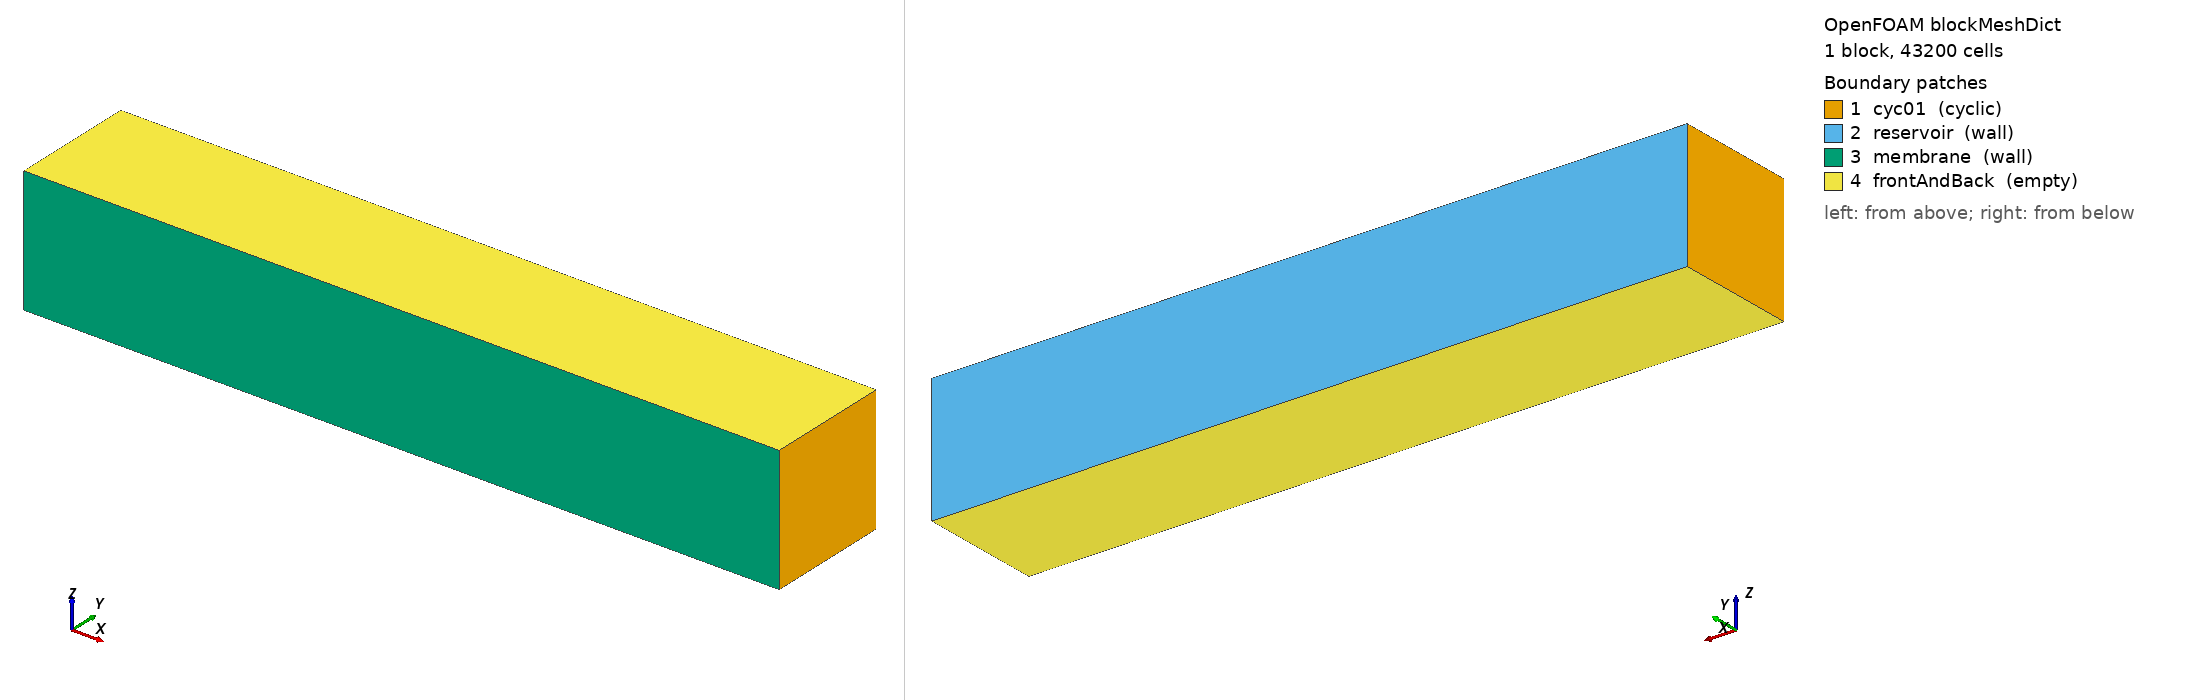

OpenFOAM case: the mesh blockMesh builds from blockMeshDict, 1 block(s), 43200 cells. Boundary patches (legend numbers): 1 cyc01 (cyclic), 2 reservoir (wall), 3 membrane (wall), 4 frontAndBack (empty). Left view from above one corner, right view from below the opposite corner. Boundary conditions: 0 field file(s) under 0/; 0 of 4 drawn patches have an entry in a shipped field file.

=== constant/polyMesh/blockMeshDict ===
/*--------------------------------*- C++ -*----------------------------------*\
| =========                 |                                                 |
| \\      /  F ield         | foam-extend: Open Source CFD                    |
|  \\    /   O peration     | Version:     4.0                                |
|   \\  /    A nd           | Web:         http://www.extend-project.de       |
|    \\/     M anipulation  |                                                 |
\*---------------------------------------------------------------------------*/
FoamFile
{
    version     2.0;
    format      ascii;
    class       dictionary;
    object      blockMeshDict;
}
// * * * * * * * * * * * * * * * * * * * * * * * * * * * * * * * * * * * * * //

convertToMeters 1e-06;

vertices
(
  (0 0 0)
  (60 0 0)
  (60 10 0)
  (0 10 0)
  
  (0 0 10)
  (60 0 10)
  (60 10 10)
  (0 10 10)
);

blocks
(
    hex (0 1 2 3 4 5 6 7) (480 90 1) simpleGrading (1 41.67 1)     
);

edges
(
);

boundary
(
     cyc01
     {
      type cyclic;
      faces
      (
            (0 3 7 4)  
            (1 2 6 5)         
      );
    }
    
    reservoir
    {
        type wall;
        faces
        (
            (3 2 6 7)      
        );
    }
    
    membrane
    {
        type wall;
        faces
        (
            (0 1 5 4)              
        );
    }
    
    frontAndBack
    {
        type empty;
        faces
        (
            (0 1 2 3)  
            (4 5 6 7)    
        );
    }
        
);

mergePatchPairs
(
);

// ************************************************************************* //


=== system/controlDict ===
/*--------------------------------*- C++ -*----------------------------------*\
| =========                 |                                                 |
| \\      /  F ield         | foam-extend: Open Source CFD                    |
|  \\    /   O peration     | Version:     4.0                                |
|   \\  /    A nd           | Web:         http://www.extend-project.de       |
|    \\/     M anipulation  |                                                 |
\*---------------------------------------------------------------------------*/
FoamFile
{
    version     2.0;
    format      ascii;
    class       dictionary;
    object      controlDict;
}
// * * * * * * * * * * * * * * * * * * * * * * * * * * * * * * * * * * * * * //

application     rheoEFoam;

startFrom       latestTime;

startTime       0;

stopAt          endTime;

endTime         .001;

deltaT          1e-7;

writeControl    runTime;

writeInterval   .00004;

purgeWrite      0;

writeFormat     ascii;

writePrecision  12;

writeCompression compressed;

timeFormat      general;

timePrecision   10;

graphFormat     raw;

runTimeModifiable yes;

adjustTimeStep off;

maxCo          0.1;

maxDeltaT      0.01;

// ************************************************************************* //
